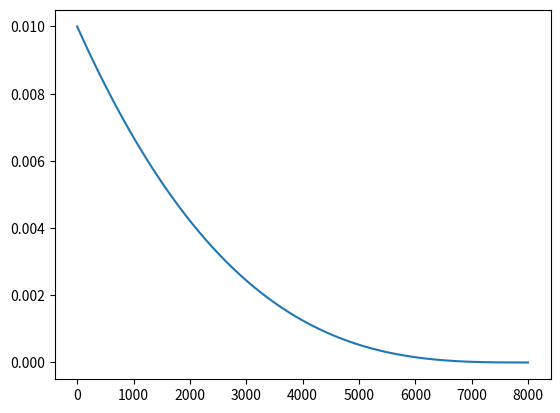

The script that saved this image:
import matplotlib.pyplot as plt
'''
####param:
set 


'''

print('visualize the lr lr_scheduler, choose a ideal one,')

###lr_scheduler = mx.lr_scheduler.PolyScheduler(8000,0.005, 2)


max_update=8000

base_lr_orig=0.01
power=3
x=[]
y=[]

for num_update in range(max_update):
    base_lr = base_lr_orig * pow(1.0 - float(num_update) / float(max_update),power)
    y.append(base_lr)
    x.append(num_update)


plt.plot(x,y)
plt.show()